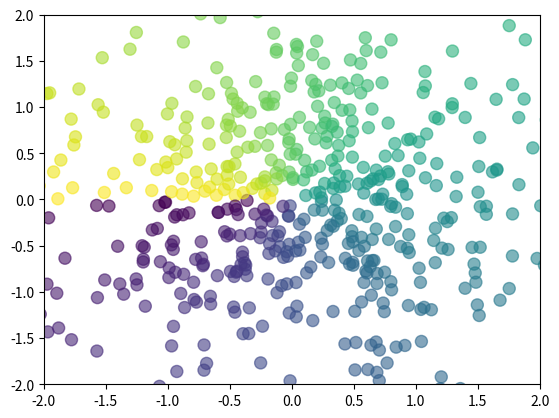

Write the Python code that produced this figure.
import numpy as np, matplotlib.pyplot as plt
n = 512               							#数据个数
x = np.random.normal(0,1,n)                    	#均值为0, 方差为1的随机数.
y = np.random.normal(0,1,n)                   	#均值为0, 方差为1的随机数.
color = np.arctan2(y,x) 						#计算颜色值.
plt.scatter(x,y,s=75,c=color,alpha=0.6)     	#绘制散点图.
plt.xlim((-2.0,2.0))
plt.ylim((-2.0,2.0))
plt.show()
